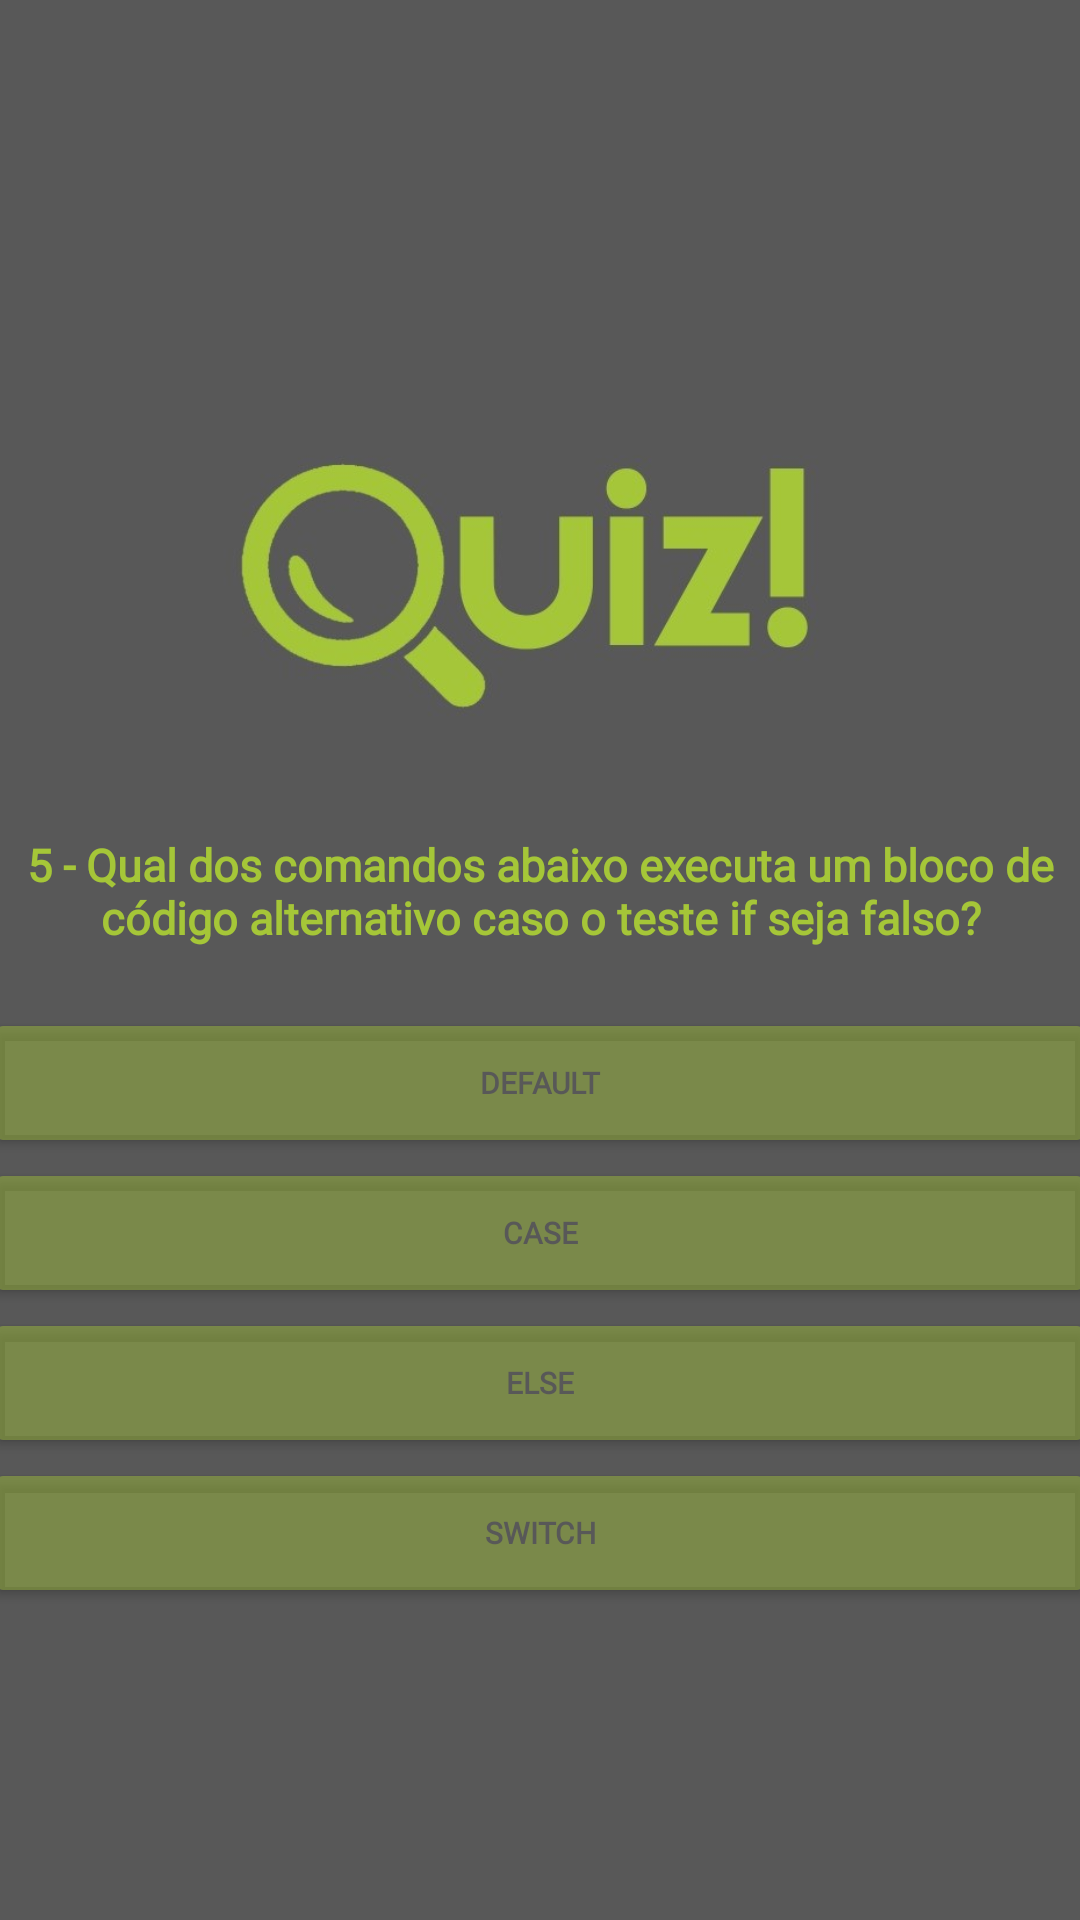

Here is an Android app screen rendered from its layout file. Give the layout XML and the strings, colors and styles it references.
<!-- AndroidManifest.xml: application theme Theme.JavaApp -->
<!-- res/layout/activity_pergunta05.xml -->
<?xml version="1.0" encoding="utf-8"?>
<androidx.constraintlayout.widget.ConstraintLayout xmlns:android="http://schemas.android.com/apk/res/android"
    xmlns:app="http://schemas.android.com/apk/res-auto"
    xmlns:tools="http://schemas.android.com/tools"
    android:layout_width="match_parent"
    android:layout_height="match_parent"
    android:background="#585858"
    tools:context=".pergunta05">

    <LinearLayout
        android:layout_width="match_parent"
        android:layout_height="match_parent"
        android:orientation="vertical"
        android:gravity="center"
        tools:layout_editor_absoluteX="1dp"
        tools:layout_editor_absoluteY="1dp">

        <ImageView
            android:id="@+id/imageView3"
            android:layout_width="223dp"
            android:layout_height="174dp"
            app:srcCompat="@drawable/imagem" />

        <TextView
            android:id="@+id/textView"
            android:layout_width="match_parent"
            android:layout_height="wrap_content"
            android:textAlignment="center"
            android:text="5 - Qual dos comandos abaixo executa um bloco de código alternativo caso o teste if seja falso?"
            android:textColor="#a5c638"
            android:textSize="15sp"
            android:textStyle="bold"
            android:backgroundTint="#a5c638"
            android:fontFamily="@font/poppins_semibold"
            tools:layout_editor_absoluteX="50dp"
            tools:layout_editor_absoluteY="164dp"
            android:paddingBottom="20dp"/>

        <Button
            android:id="@+id/button13"
            android:layout_width="370dp"
            android:layout_height="50dp"
            android:onClick="errada"
            android:text="Default"
            android:textColor="#585858"
            android:textSize="10sp"
            android:textStyle="bold"
            android:backgroundTint="#70a5c638"
            android:fontFamily="@font/poppins_semibold"
            tools:layout_editor_absoluteX="24dp"
            tools:layout_editor_absoluteY="502dp" />

        <Button
            android:id="@+id/button10"
            android:layout_width="370dp"
            android:layout_height="50dp"
            android:backgroundTint="#70a5c638"
            android:fontFamily="@font/poppins_semibold"
            android:text="case"
            android:textColor="#585858"
            android:textSize="10sp"
            android:onClick="errada"
            android:textStyle="bold"
            tools:layout_editor_absoluteX="27dp"
            tools:layout_editor_absoluteY="412dp" />

        <Button
            android:id="@+id/button12"
            android:layout_width="370dp"
            android:layout_height="50dp"
            android:text="else"
            tools:layout_editor_absoluteX="16dp"
            android:textColor="#585858"
            android:textSize="10sp"
            android:textStyle="bold"
            android:onClick="certo"
            android:backgroundTint="#70a5c638"
            android:fontFamily="@font/poppins_semibold"
            tools:layout_editor_absoluteY="323dp" />

        <Button
            android:id="@+id/button11"
            android:layout_width="370dp"
            android:layout_height="50dp"
            android:text="switch"
            tools:layout_editor_absoluteX="32dp"
            android:textColor="#585858"
            android:onClick="errada"
            android:textSize="10sp"
            android:textStyle="bold"
            android:backgroundTint="#70a5c638"
            android:fontFamily="@font/poppins_semibold"
            tools:layout_editor_absoluteY="600dp" />

    </LinearLayout>

</androidx.constraintlayout.widget.ConstraintLayout>
<!-- resources referenced by this layout -->
<resources>
  <!-- drawable imagem: jpeg bitmap (drawable-v24, 37500 bytes) -->
  <style name="Theme.JavaApp" parent="Theme.MaterialComponents.DayNight.NoActionBar">
          
          <item name="colorPrimary">@color/purple_500</item>
          <item name="colorPrimaryVariant">@color/purple_700</item>
          <item name="colorOnPrimary">@color/white</item>
          
          <item name="colorSecondary">@color/teal_200</item>
          <item name="colorSecondaryVariant">@color/teal_700</item>
          <item name="colorOnSecondary">@color/black</item>
          
          <item name="android:statusBarColor" tools:targetApi="l">?attr/colorPrimaryVariant</item>
          
      </style>
  <!-- not gathered from this repository: default colours our renderer supplied (Android Studio template values) -->
  <color name="purple_500">#FF6200EE</color>
  <color name="purple_700">#FF3700B3</color>
  <color name="teal_200">#FF03DAC5</color>
  <color name="teal_700">#FF018786</color>
  <color name="black">#FF000000</color>
  <color name="white">#FFFFFFFF</color>
</resources>
